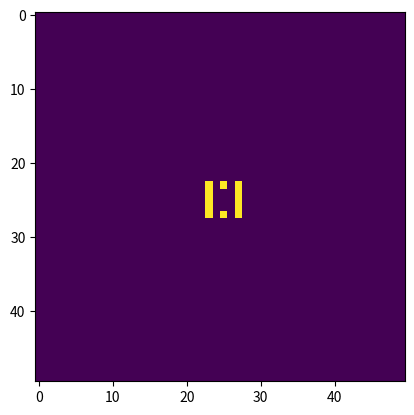

Recreate this plot in Python.
## COMP1730/6730 Homework 5

# [redacted]
# [redacted]
# I declare that this submission is my own work
# [ref: https://www.anu.edu.au/students/academic-skills/academic-integrity ]

## You should implement the functions `count_live_neighbours` and `generate_next_board`
## below. You can define new function(s) if it helps you decompose the problem
## into smaller problems.

## Note this is the version of game_of_life that uses NumPy and NOT a lists of lists.

import numpy as np

def count_live_neighbours(board, row, column):
    count_live = 0
    width, height = board.shape
    
    # get four corners index.
    min_row_index = max(row - 1, 0)
    max_row_index = min(row + 1, width - 1)
    min_column_index = max(column - 1, 0)
    max_column_index = min(column + 1, height - 1)

    # iterate all neighbours and count live neighbours.
    for i in range(min_row_index, max_row_index + 1):
        for j in range(min_column_index, max_column_index + 1):
            # not self
            if not (i == row and j == column):
                count_live += board[i, j]
    return count_live

def generate_next_board(board):
    width, height = board.shape
    # create a new board.
    board_new = np.zeros(board.shape)
    for w in range(width):
        for h in range(height):
            count_live = count_live_neighbours(board, w, h)

            # die, if 0, 1, 4, 5, 6, 7, 8 live neighbours.
            if count_live < 2 or count_live > 3:
                board_new[w, h] = 0
            # live or keep alive, if 3.
            elif count_live == 3:
                board_new[w, h] = 1
            # Remain unchanged, if 2. alive.
            else:
                board_new[w, h] = board[w, h]
    return board_new
    


################################################################################
#                  VISUALISATION AND EXAMPLE BOARDS
################################################################################

from matplotlib import pyplot as plt
from matplotlib.animation import FuncAnimation

def draw_board(board):
    """Draws the given board in a new figure. The figure and lines plot are also returned."""
    fig  = plt.figure()
    plot = plt.imshow(board)
    return fig, plot

def evolve_life(initial_generation, number_steps):
    """
    Show the evolution of the board as an animation.

    The function will return a handle to the animation object.
    This handle *must* be assigned to a variable otherwise the animation may freeze.
    For example:
        `anim = evolve_life(my_board, number_steps_wanted)`
    If you only do the following, the animation may freeze:
        `evolve_life(my_board, number_steps_wanted)`

    Parameters
    ----------
    initial_generation : ndarray
        The initial/starting board
    number_steps : int
        How many times the board is to be evolved/updated.
        Should be greater than 0.

    Returns
    -------
    anim : FuncAnimation instance
        Animation object handle.
        **Must be assigned to a variable or animation may freeze.**

    """
    def animate(i):
        plot.set_data(generations[i])
        return [plot]
    fig, plot = draw_board(initial_generation)
    generations = [initial_generation]
    for i in range(1, number_steps):
        generations.append(generate_next_board(generations[i-1]))
    anim = FuncAnimation(fig, animate, frames=number_steps, interval=100, blit=True)
    plt.show()
    return anim

def evolve_life_beacon(steps):
    """Show the animation of the Beacon board (a period 2 oscillator) being evolved the specified number of steps."""
    beacon = [[0,0,0,0,0,0],[0,1,1,0,0,0],[0,1,0,0,0,0],[0,0,0,0,1,0],[0,0,0,1,1,0],[0,0,0,0,0,0]]
    beacon = np.array(beacon)
    return evolve_life(beacon, steps)

def evolve_life_glider_gun(steps):
    """Show the animation of the Glider board being evolved the specified number of steps."""
    glider_gun_inner = \
        [[0,0,0,0,0,0,0,0,0,0,0,0,0,0,0,0,0,0,0,0,0,0,0,0,1,0,0,0,0,0,0,0,0,0,0,0],
         [0,0,0,0,0,0,0,0,0,0,0,0,0,0,0,0,0,0,0,0,0,0,1,0,1,0,0,0,0,0,0,0,0,0,0,0],
         [0,0,0,0,0,0,0,0,0,0,0,0,1,1,0,0,0,0,0,0,1,1,0,0,0,0,0,0,0,0,0,0,0,0,1,1],
         [0,0,0,0,0,0,0,0,0,0,0,1,0,0,0,1,0,0,0,0,1,1,0,0,0,0,0,0,0,0,0,0,0,0,1,1],
         [1,1,0,0,0,0,0,0,0,0,1,0,0,0,0,0,1,0,0,0,1,1,0,0,0,0,0,0,0,0,0,0,0,0,0,0],
         [1,1,0,0,0,0,0,0,0,0,1,0,0,0,1,0,1,1,0,0,0,0,1,0,1,0,0,0,0,0,0,0,0,0,0,0],
         [0,0,0,0,0,0,0,0,0,0,1,0,0,0,0,0,1,0,0,0,0,0,0,0,1,0,0,0,0,0,0,0,0,0,0,0],
         [0,0,0,0,0,0,0,0,0,0,0,1,0,0,0,1,0,0,0,0,0,0,0,0,0,0,0,0,0,0,0,0,0,0,0,0],
         [0,0,0,0,0,0,0,0,0,0,0,0,1,1,0,0,0,0,0,0,0,0,0,0,0,0,0,0,0,0,0,0,0,0,0,0]]
    glider_gun = np.zeros((100, 100))
    glider_gun[3:12,3:39] = glider_gun_inner
    return evolve_life(glider_gun, steps)

def evolve_life_line(steps):
    """Show the animation of the Line board (a simple board) being evolved the specified number of steps."""
    line_inner = [[1,1,1,1,1,1,1,1,1,1]]
    line = np.zeros((50, 50))
    line[25:26,20:30] = line_inner
    return evolve_life(line, steps)

def evolve_life_box(steps):
    """Show the animation of the Box board (another simple board) being evolved the specified number of steps."""
    box_inner = \
        [[1,0,1,0,1],
         [1,0,0,0,1],
         [1,0,0,0,1],
         [1,0,0,0,1],
         [1,0,1,0,1]]
    box = np.zeros((50, 50))
    box[23:28,23:28] = box_inner
    return evolve_life(box, steps)


## Un-comment one or more of the lines below to show the life of a board.
# animation1 = evolve_life_beacon(10)
# animation2 = evolve_life_glider_gun(1000)
# animation3 = evolve_life_line(1000)
animation4 = evolve_life_box(1000)


################################################################################
#               DO NOT MODIFY ANYTHING BELOW THIS POINT
################################################################################

def test_count_live_neighbours():
    """
    Run tests for the `count_live_neighbours` function.

    If all tests pass you will just see "all count_live_neighbours tests passed".
    If any test fails there will be an error message.

    **NOTE:**
        The tests we provide are intentionally not comprehensive and only cover a few of the simplest cases.
        Passing all the tests here does not automatically mean that your code is completely correct.
        Code that does not pass the basic tests included here will get 0 for functionality.

    You are expected to rerun this function before submitting.
    Carelessness and other similar excuses will **NOT** be accepted.
    """
    board = [[0,0,0,0,0,0],[0,1,1,0,0,0],[0,1,1,0,0,0],[0,0,0,1,1,0],[0,0,0,1,1,0],[0,0,0,0,0,0]]
    board = np.array(board)
    assert count_live_neighbours(board,0,0) == 1
    assert count_live_neighbours(board,1,1) == 3
    assert count_live_neighbours(board,2,2) == 4
    assert count_live_neighbours(board,3,5) == 2
    assert count_live_neighbours(board,5,3) == 2
    print("all count_live_neighbours tests passed")

def test_generate_next_board():
    """
    Run tests for the `generate_next_board` function.

    If all tests pass you will just see "all generate_next_board tests passed".
    If any test fails there will be an error message.

    **NOTE:**
        The tests we provide are intentionally not comprehensive and only cover a few of the simplest cases.
        Passing all the tests here does not automatically mean that your code is completely correct.
        Code that does not pass the basic tests included here will get 0 for functionality.

    You are expected to rerun this function before submitting.
    Carelessness and other similar excuses will **NOT** be accepted.
    """
    boards = [([[0,0,0],[0,0,0],[0,0,0]],
               [[0,0,0],[0,0,0],[0,0,0]]),

              ([[1,1,1],[1,1,1],[1,1,1]],
               [[1,0,1],[0,0,0],[1,0,1]]),

              ([[0,0,0,0,0,0],[0,1,1,0,0,0],[0,1,0,0,0,0],
                [0,0,0,0,1,0],[0,0,0,1,1,0],[0,0,0,0,0,0]],
               [[0,0,0,0,0,0],[0,1,1,0,0,0],[0,1,1,0,0,0],
                [0,0,0,1,1,0],[0,0,0,1,1,0],[0,0,0,0,0,0]])]
    for board, next_board in boards:
        board = np.array(board)
        next_board = np.array(next_board)
        next_computed = generate_next_board(board)
        assert np.all(next_computed == next_board)
    print("all generate_next_board tests passed")



# test_count_live_neighbours()
# test_generate_next_board()